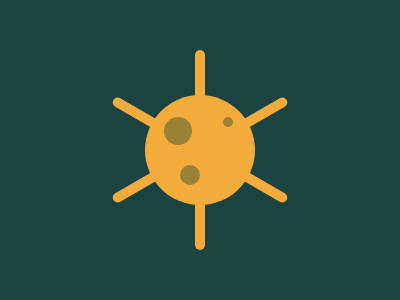

Reproduce this picture with HTML and CSS.

<html lang="en">

<head>
    <meta charset="UTF-8">
    <meta http-equiv="X-UA-Compatible" content="IE=edge">
    <meta name="viewport" content="width=device-width, initial-scale=1.0">
    <title>Corona Virus</title>
</head>

<body>

    <div class="virus">
        <div class="doto"></div>
        <div class="dott"></div>
        <div class="dotth"></div>
        <div class="lineo "></div>
        <div class="linet "></div>
        <div class="lineth "></div>

    </div>
    <style>
        body {
            background: #1A4341;
            display: flex;
            justify-content: center;
            align-items: center;
        }

        .virus {
            width: 110px;
            height: 110px;
            border-radius: 50%;
            background: #F3AC3C;
            position: relative;
            z-index: 100;
        }

        .doto {
            position: absolute;
            width: 28px;
            height: 28px;
            background: #998235;
            border-radius: 50%;
            top: 22px;
            left: 19px;
            z-index: 100;

        }

        .dott {
            position: absolute;
            width: 10px;
            height: 10px;
            border-radius: 50%;
            top: 22;
            right: 22px;
            background: #998235;
            z-index: 100;

        }

        .dotth {
            position: absolute;
            width: 20px;
            height: 20px;
            background: #998235;
            border-radius: 50%;
            bottom: 20px;
            left: 35px;
            z-index: 100;
        }

        .lineo {
            width: 10px;
            height: 200px;
            background: #F3AC3C;
            position: absolute;
            bottom: 0px;
            left: 50px;
            top: -45px;
            border-radius: 30px;
            transform: rotate(60deg);
            z-index: 99;
        }

        .linet {
            width: 10px;
            height: 200px;
            background: #F3AC3C;
            position: absolute;
            bottom: 0px;
            left: 50px;
            top: -45px;
            border-radius: 30px;
            z-index: 99;
        }

        .lineth {
            width: 10px;
            height: 200px;
            background: #F3AC3C;
            position: absolute;
            bottom: 0px;
            left: 50px;
            top: -45px;
            border-radius: 30px;
            z-index: 99;
            transform: rotate(-60deg);

        }
    </style>



</body>

</html>